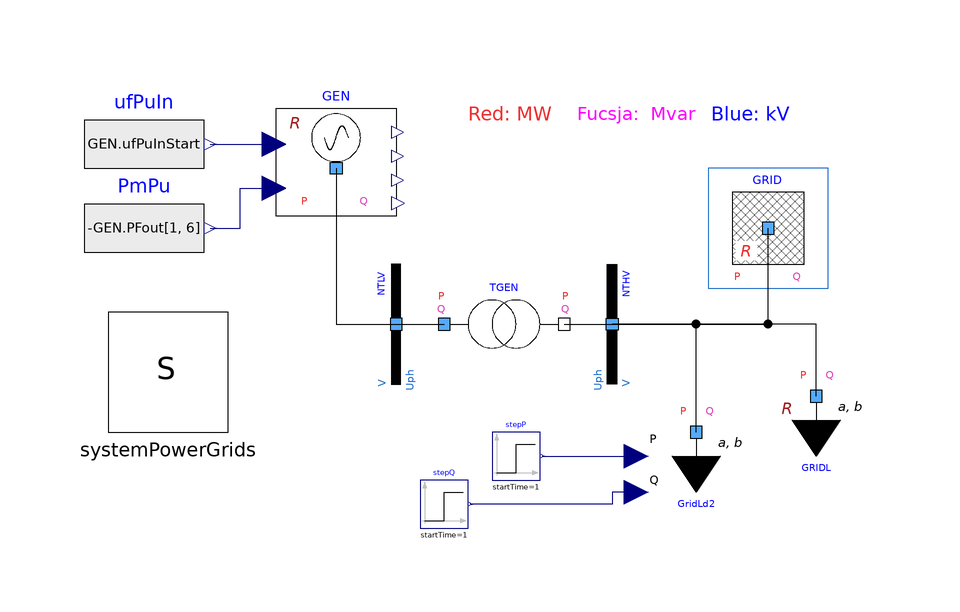

The component connection diagram of the Modelica model below, drawn from its own Placement and Line annotations.

model LoadChangeUnreg "System operating in steady-state with given inputs"
      extends Modelica.Icons.Example;
      PowerGridsMC.Electrical.Machines.SynchronousMachine4WindingsR GEN(H = 4, SNom = 500000000, Tpd0 = 5.143, Tppd0 = 0.042, Tppq0 = 0.083, Tpq0 = 2.16, UNom = 21000, portVariablesPhases = true, raPu = 0, xdPu = 2, xlPu = 0.15, xpdPu = 0.35, xppdPu = 0.25, xppqPu = 0.3, xpqPu = 0.5, xqPu = 1.8) annotation(
        Placement(transformation(origin = {-32, 24}, extent = {{-10, 10}, {10, -10}})));
      PowerGridsMC.Electrical.Buses.Bus NTLV(SNom = 5e+08, UNom = 21000, portVariablesPhases = true, portVariablesPu = true) annotation(
        Placement(transformation(origin = {-22, -2}, extent = {{-10, -10}, {10, 10}}, rotation = 90)));
      PowerGridsMC.Electrical.Buses.Bus NTHV(SNom = 5e+08, UNom = 380000, portVariablesPhases = true, portVariablesPu = true) annotation(
        Placement(transformation(origin = {14, -2}, extent = {{-10, 10}, {10, -10}}, rotation = 90)));
      PowerGridsMC.Electrical.Branches.TransformerFixedRatio TGEN(R = 0.15e-2*419^2/500, SNom = 500000000, UNomA = 21000, UNomB = 419000, X = 16e-2*419^2/500, portVariablesPhases = true, showPortData = true, portVariablesPu = true, rFixed = 419/21) annotation(
        Placement(transformation(origin = {-4, -2}, extent = {{-10, -10}, {10, 10}})));
      PowerGridsMC.Electrical.Buses.EquivalentGridR GRID(R_X = 1/10, SNom = 500000000, SSC = 2500000000, UNom = 380000, c = 1.1, portVariablesPhases = true, portVariablesPu = true) annotation(
        Placement(transformation(origin={40,14},    extent = {{-10, -10}, {10, 10}})));
      PowerGridsMC.Electrical.Loads.LoadAlphaBetaR GRIDL(alpha = 2, beta = 2, SNom = 500000000, UNom = 380000, portVariablesPhases = true) annotation(
        Placement(transformation(origin = {48, -14}, extent = {{-10, -10}, {10, 10}})));
      //    URef=GRIDL_.y[1, 1],              port.U
      //    UStart=GRIDL_.y[1, 1],            port.U
      //    UPhaseStart=GRIDL_.y[1, 2],       port.UPhase
      //    PStart=GRIDL_.y[1, 3],            port.P
      //    PRefConst=GRIDL_.y[1, 3],         port.P
      //    QStart=GRIDL_.y[1, 4],            port.Q
      //    QRefConst=GRIDL_.y[1, 4],         port.Q
      //    y[1,5]=port.VPu;
      //    y[1,6]=port.PPu;
      //    y[1,7]=port.QPu;
      Modelica.Blocks.Sources.RealExpression PmPu(y = -GEN.PFout[1, 6]) annotation(
        Placement(transformation(origin = {-64, 14}, extent = {{-10, -10}, {10, 10}})));
      Modelica.Blocks.Sources.RealExpression ufPuIn(y = GEN.ufPuInStart) annotation(
        Placement(transformation(origin = {-64, 28}, extent = {{-10, -10}, {10, 10}})));
      PowerGridsMC.Electrical.Loads.LoadAlphaBetaInputs GridLd2(UNom = 380000, SNom = 500000000, alpha = 2, beta = 2) annotation(
        Placement(transformation(origin = {-16, -2}, extent = {{34, -28}, {54, -8}})));
      Modelica.Blocks.Sources.Step stepQ(height = 76e6, startTime = 1) annotation(
        Placement(transformation(origin = {-16, -2}, extent = {{-2, -34}, {6, -26}})));
      Modelica.Blocks.Sources.Step stepP(height = 500e6, startTime = 1) annotation(
        Placement(transformation(origin = {-16, -2}, extent = {{10, -26}, {18, -18}})));
      inner PowerGridsMC.Electrical.System systemPowerGrids annotation (
        Placement(transformation(origin = {-60, -10}, extent = {{-10, -10}, {10, 10}})));
    equation
      connect(PmPu.y, GEN.pmPuIn) annotation(
        Line(points = {{-53, 14}, {-48, 14}, {-48, 20.6}, {-42.4, 20.6}}, color = {0, 0, 127}));
      connect(ufPuIn.y, GEN.ufPuIn) annotation(
        Line(points = {{-53, 28}, {-42.4, 28}}, color = {0, 0, 127}));
      connect(GRIDL.terminal, NTHV.terminal) annotation(
        Line(points = {{48, -14}, {48, -2}, {14, -2}}));
      connect(GEN.terminal, NTLV.terminal) annotation(
        Line(points = {{-32, 24}, {-32, -2}, {-22, -2}}));
      connect(NTLV.terminal, TGEN.terminalA) annotation(
        Line(points = {{-22, -2}, {-14, -2}}));
      connect(TGEN.terminalB, NTHV.terminal) annotation(
        Line(points = {{6, -2}, {14, -2}}));
      connect(NTHV.terminal, GRID.terminal) annotation(
        Line(points={{14,-2},{40,-2},{40,14}}));
      connect(GridLd2.terminal, NTHV.terminal) annotation(
        Line(points = {{28, -20}, {28, -2}, {14, -2}}));
      connect(GridLd2.QRefIn, stepQ.y) annotation(
        Line(points = {{18, -30}, {14, -30}, {14, -32}, {-9.6, -32}}, color = {0, 0, 127}));
      connect(stepP.y, GridLd2.PRefIn) annotation(
        Line(points = {{2.4, -24}, {18, -24}}, color = {0, 0, 127}));
      annotation(
        Icon(coordinateSystem(grid = {2, 2}, extent = {{-100, -100}, {100, 100}})),
        Diagram(coordinateSystem(extent = {{-80, 40}, {60, -40}}), graphics={  Text(origin={-3,33},     textColor = {238, 46, 47}, extent = {{-7, 3}, {7, -3}}, textString = "Red: MW"), Text(origin={18,33},     textColor = {255, 0, 255}, extent = {{-10, 3}, {10, -3}}, textString = "Fucsja:  Mvar"), Text(origin={38,33},   textColor = {0, 0, 255}, extent = {{-10, -2}, {8, 2}}, textString = "Blue: kV")}),
        experiment(StopTime = 15, Interval = 0.004, Tolerance = 1e-06, __Dymola_Algorithm = "Dassl"),
        __OpenModelica_commandLineOptions = "--daeMode --tearingMethod=minimalTearing",
        __OpenModelica_simulationFlags(nls = "kinsol", lv = "LOG_INIT_HOMOTOPY", homotopyOnFirstTry = "()"),
        Documentation(info = "<html><head></head><body><p>Library PowerGridsMC was forked from https://github.com/PowerGrids/PowerGrids on 22 November 2024.</p>
<p>Folder PFT was not present in the original PowerGrids library</p>
<p>************************** </p>
<p>LoadChangeUnreg a transient on the basic grid considered in the BasicSystem folder, starting from the initial operating point as computed runnint PowerFlow model. In the first part of the transient, all the data are exactly the same as the power flow output; this can be easily checked looking at the on-diagram numerical outputs, stopping the simulation before the load change takes place, i.e. before t=1s, e.g. at t=0.5s. then, the load change occurs at t=1s.</p>
<p>This model shows the usage of the following new components, not existing in the original PowerGrids library: </p>
<p>LoadPQVoltageDependenceR, SynchronousMachine4WindingR, EquivalentGridR</p>
</body></html>"));
    end LoadChangeUnreg;